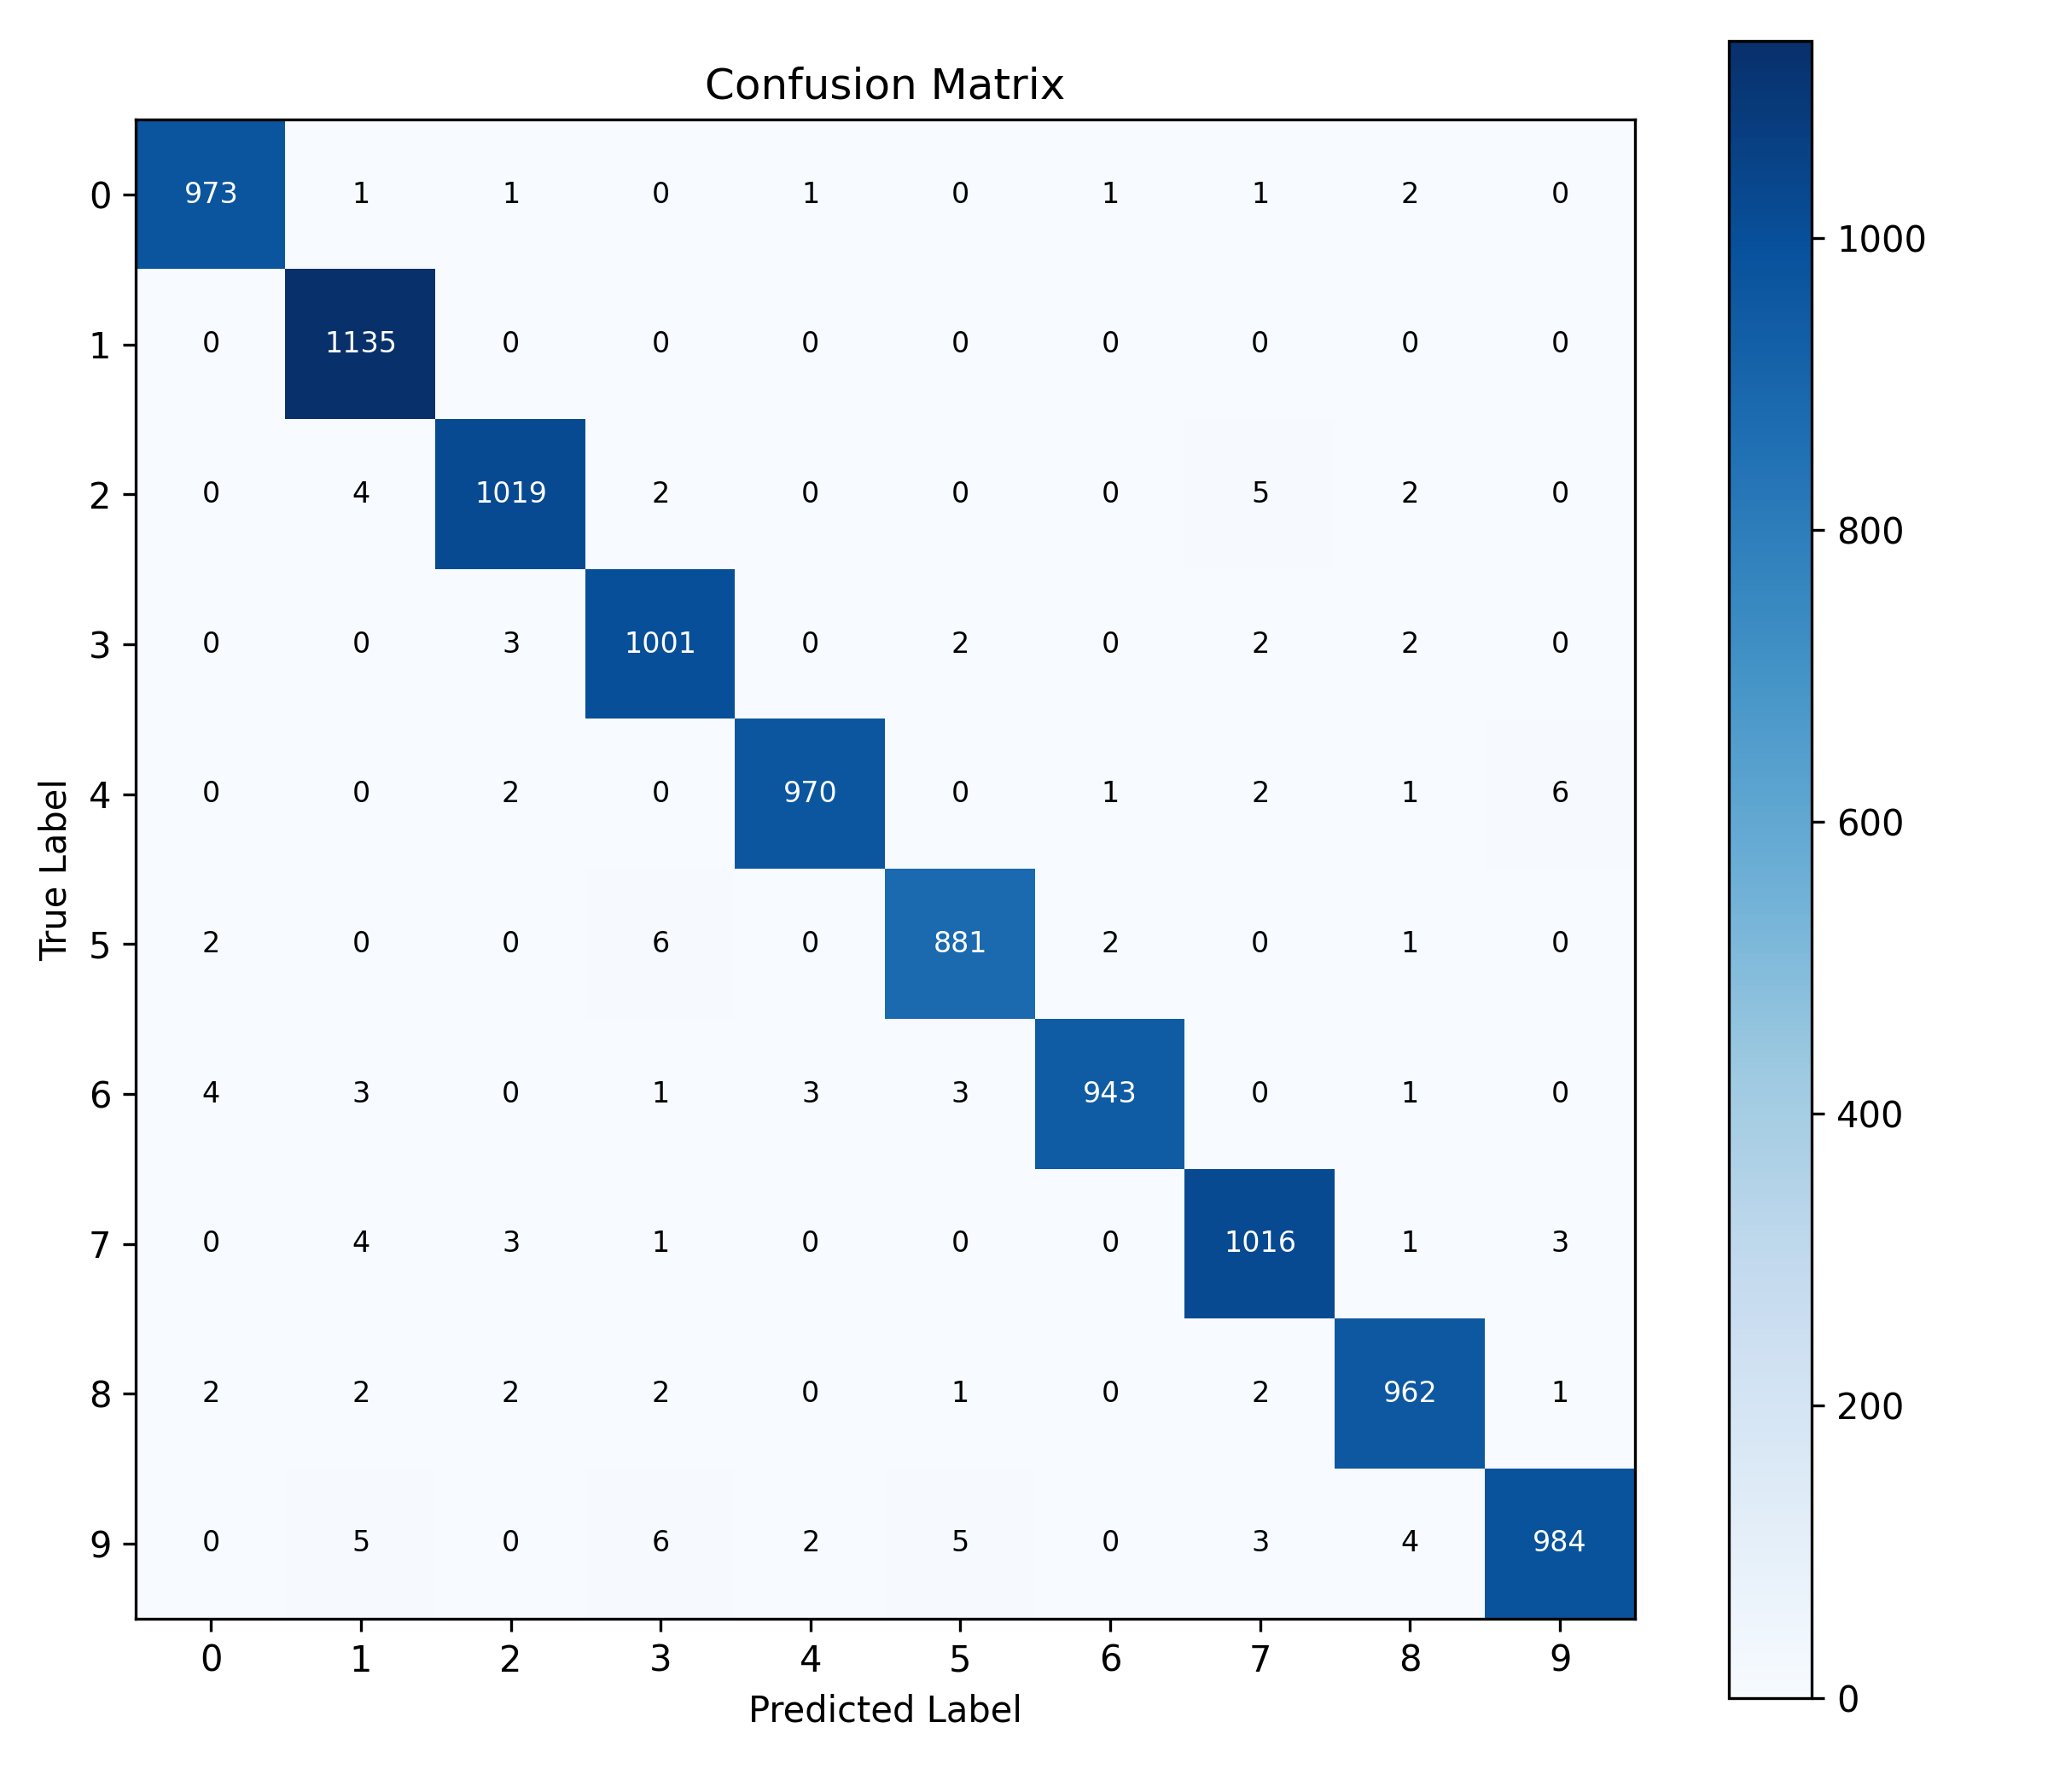

Source data for this figure (header and first rows):
true_label\predicted_label, 0, 1, 2, 3, 4, 5, 6, 7, 8, 9
0, 973, 1, 1, 0, 1, 0, 1, 1, 2, 0
1, 0, 1135, 0, 0, 0, 0, 0, 0, 0, 0
2, 0, 4, 1019, 2, 0, 0, 0, 5, 2, 0
3, 0, 0, 3, 1001, 0, 2, 0, 2, 2, 0
4, 0, 0, 2, 0, 970, 0, 1, 2, 1, 6
5, 2, 0, 0, 6, 0, 881, 2, 0, 1, 0
6, 4, 3, 0, 1, 3, 3, 943, 0, 1, 0
7, 0, 4, 3, 1, 0, 0, 0, 1016, 1, 3
8, 2, 2, 2, 2, 0, 1, 0, 2, 962, 1
9, 0, 5, 0, 6, 2, 5, 0, 3, 4, 984
